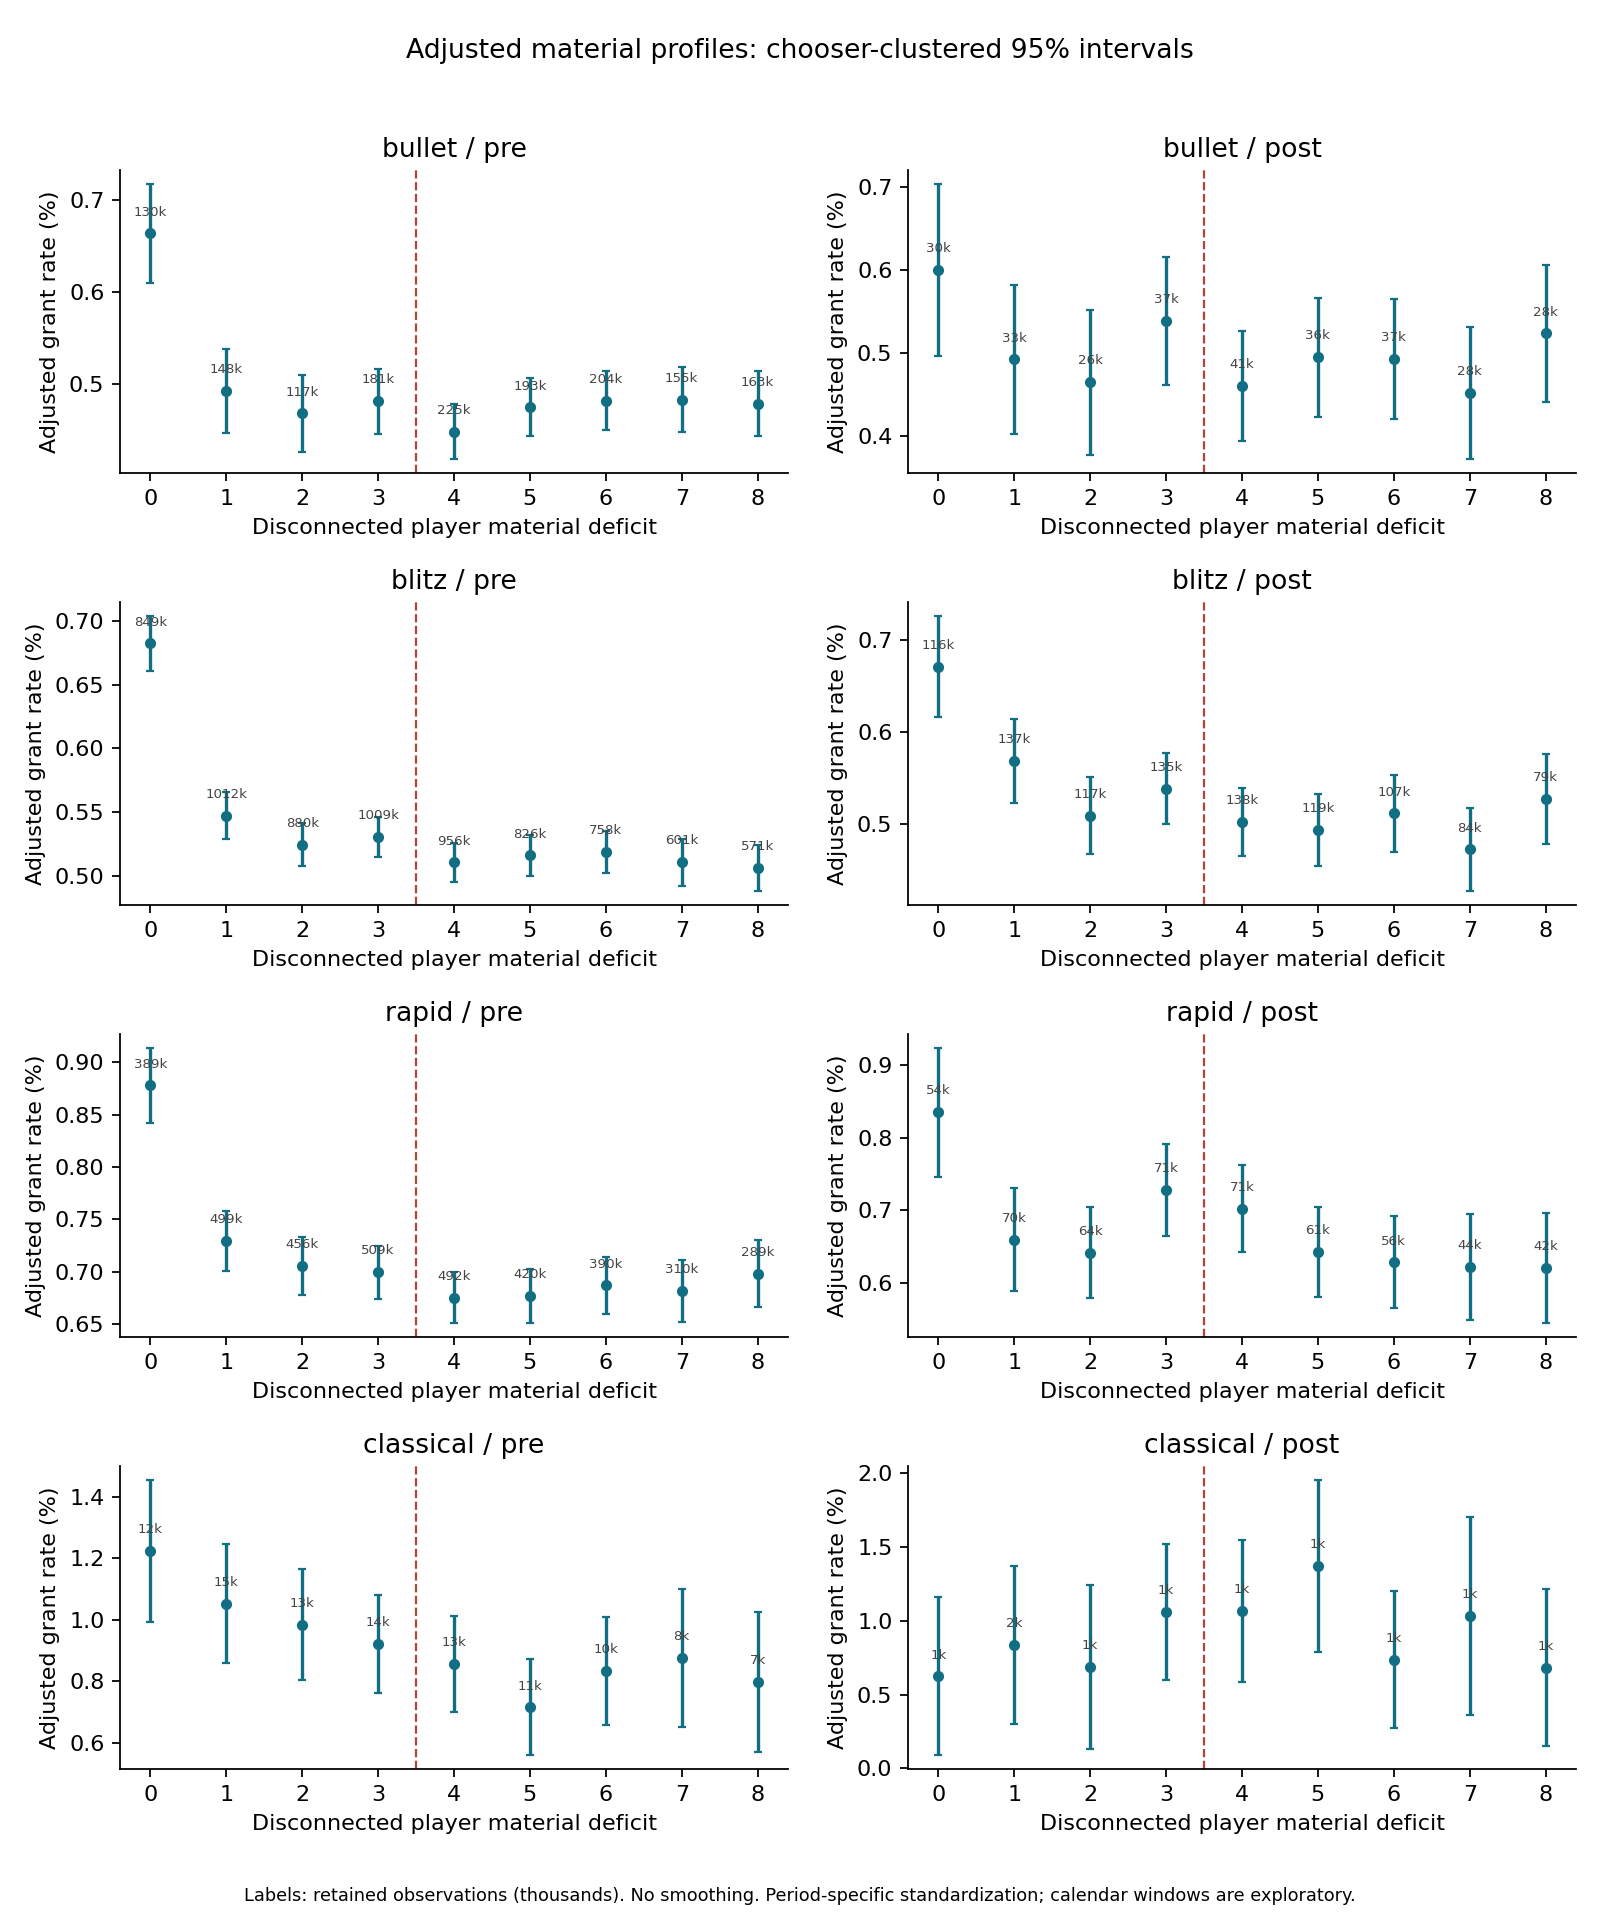

Values plotted in this chart, from the file beside it:
family, speed, adjusted_grant_percent, deficit, estimable, grants, n, period, raw_grant_percent, se_pp, estimate_pp, ci95_low_pp, ci95_high_pp, p_value, inference_status
calendar_august, classical, 1.224, 0, True, 203, 11972, pre, 1.696, 0.1178, 1.224, 0.9931, 1.455, 2.8118433319284076e-25, ESTIMABLE
calendar_august, classical, 1.053, 1, True, 193, 14733, pre, 1.31, 0.099, 1.053, 0.8593, 1.247, 1.9561450473493478e-26, ESTIMABLE
calendar_august, classical, 0.9849, 2, True, 135, 12895, pre, 1.047, 0.09237, 0.9849, 0.8038, 1.166, 1.5193745926923057e-26, ESTIMABLE
calendar_august, classical, 0.9219, 3, True, 119, 13967, pre, 0.852, 0.08152, 0.9219, 0.7621, 1.082, 1.1984938700243722e-29, ESTIMABLE
calendar_august, classical, 0.8563, 4, True, 92, 13230, pre, 0.6954, 0.07945, 0.8563, 0.7006, 1.012, 4.360423762357935e-27, ESTIMABLE
calendar_august, classical, 0.7158, 5, True, 53, 10706, pre, 0.495, 0.07961, 0.7158, 0.5598, 0.8718, 2.437060969854124e-19, ESTIMABLE
calendar_august, classical, 0.8337, 6, True, 64, 10176, pre, 0.6289, 0.09, 0.8337, 0.6573, 1.01, 1.9760335366624395e-20, ESTIMABLE
calendar_august, classical, 0.8764, 7, True, 56, 7934, pre, 0.7058, 0.114, 0.8764, 0.653, 1.1, 1.485013434659374e-14, ESTIMABLE
calendar_august, classical, 0.7983, 8, True, 45, 7292, pre, 0.6171, 0.1162, 0.7983, 0.5706, 1.026, 6.350265676843267e-12, ESTIMABLE
calendar_august, classical, 0.6236, 0, True, 18, 1266, post, 1.422, 0.2732, 0.6236, 0.08813, 1.159, 0.02246, ESTIMABLE
calendar_august, classical, 0.8367, 1, True, 21, 1528, post, 1.374, 0.274, 0.8367, 0.2997, 1.374, 0.002259, ESTIMABLE
calendar_august, classical, 0.686, 2, True, 9, 1291, post, 0.6971, 0.2842, 0.686, 0.129, 1.243, 0.01579, ESTIMABLE
calendar_august, classical, 1.061, 3, True, 10, 1409, post, 0.7097, 0.2344, 1.061, 0.6015, 1.52, 6.008411182883006e-06, ESTIMABLE
calendar_august, classical, 1.068, 4, True, 10, 1420, post, 0.7042, 0.2468, 1.068, 0.584, 1.551, 1.5134241613603942e-05, ESTIMABLE
calendar_august, classical, 1.374, 5, True, 13, 1150, post, 1.13, 0.297, 1.374, 0.7917, 1.956, 3.7384897677561075e-06, ESTIMABLE
calendar_august, classical, 0.7369, 6, True, 3, 1068, post, 0.2809, 0.2366, 0.7369, 0.2732, 1.201, 0.001843, ESTIMABLE
calendar_august, classical, 1.033, 7, True, 11, 832, post, 1.322, 0.3439, 1.033, 0.3592, 1.707, 0.002659, ESTIMABLE
calendar_august, classical, 0.6813, 8, True, 2, 747, post, 0.2677, 0.2715, 0.6813, 0.1492, 1.213, 0.01209, ESTIMABLE
calendar_august, bullet, 0.6641, 0, True, 1335, 130294, pre, 1.025, 0.0274, 0.6641, 0.6104, 0.7178, 9.473093668354628e-130, ESTIMABLE
calendar_august, bullet, 0.4928, 1, True, 1113, 147587, pre, 0.7541, 0.02332, 0.4928, 0.4471, 0.5385, 3.753751810344929e-99, ESTIMABLE
calendar_august, bullet, 0.4684, 2, True, 552, 117254, pre, 0.4708, 0.02139, 0.4684, 0.4265, 0.5103, 2.5170116819344415e-106, ESTIMABLE
calendar_august, bullet, 0.4816, 3, True, 815, 180891, pre, 0.4505, 0.01802, 0.4816, 0.4463, 0.5169, 2.0164508825956496e-157, ESTIMABLE
calendar_august, bullet, 0.4483, 4, True, 910, 224882, pre, 0.4047, 0.01523, 0.4483, 0.4184, 0.4781, 1.507910506010218e-190, ESTIMABLE
calendar_august, bullet, 0.475, 5, True, 734, 192897, pre, 0.3805, 0.01601, 0.475, 0.4436, 0.5064, 1.5261051991731542e-193, ESTIMABLE
calendar_august, bullet, 0.4821, 6, True, 775, 204005, pre, 0.3799, 0.0164, 0.4821, 0.45, 0.5143, 7.118684721039989e-190, ESTIMABLE
calendar_august, bullet, 0.4835, 7, True, 592, 154571, pre, 0.383, 0.01818, 0.4835, 0.4479, 0.5191, 6.949384950822117e-156, ESTIMABLE
calendar_august, bullet, 0.479, 8, True, 622, 162749, pre, 0.3822, 0.01802, 0.479, 0.4437, 0.5144, 1.2197616049813955e-155, ESTIMABLE
calendar_august, bullet, 0.6002, 0, True, 285, 29801, post, 0.9563, 0.05291, 0.6002, 0.4965, 0.7039, 7.966896228053181e-30, ESTIMABLE
calendar_august, bullet, 0.4919, 1, True, 226, 32924, post, 0.6864, 0.04572, 0.4919, 0.4023, 0.5815, 5.30607746927083e-27, ESTIMABLE
calendar_august, bullet, 0.4644, 2, True, 130, 25669, post, 0.5064, 0.04476, 0.4644, 0.3767, 0.5522, 3.2196519969233756e-25, ESTIMABLE
calendar_august, bullet, 0.5385, 3, True, 190, 37339, post, 0.5089, 0.03956, 0.5385, 0.461, 0.616, 3.341748057867364e-42, ESTIMABLE
calendar_august, bullet, 0.4603, 4, True, 172, 41191, post, 0.4176, 0.03389, 0.4603, 0.3939, 0.5267, 5.025859884595757e-42, ESTIMABLE
calendar_august, bullet, 0.4946, 5, True, 133, 35568, post, 0.3739, 0.0367, 0.4946, 0.4227, 0.5665, 2.109645131253683e-41, ESTIMABLE
calendar_august, bullet, 0.4923, 6, True, 142, 36716, post, 0.3868, 0.03707, 0.4923, 0.4196, 0.5649, 3.0017599603446147e-40, ESTIMABLE
calendar_august, bullet, 0.4513, 7, True, 91, 27695, post, 0.3286, 0.04085, 0.4513, 0.3713, 0.5314, 2.1959668076004466e-28, ESTIMABLE
calendar_august, bullet, 0.5235, 8, True, 112, 28391, post, 0.3945, 0.04212, 0.5235, 0.4409, 0.606, 1.8107600922341592e-35, ESTIMABLE
calendar_august, rapid, 0.8778, 0, True, 5180, 389098, pre, 1.331, 0.01831, 0.8778, 0.8419, 0.9137, 0.0, ESTIMABLE
calendar_august, rapid, 0.7293, 1, True, 4821, 499160, pre, 0.9658, 0.01467, 0.7293, 0.7005, 0.7581, 0.0, ESTIMABLE
calendar_august, rapid, 0.7057, 2, True, 3263, 456456, pre, 0.7149, 0.01413, 0.7057, 0.678, 0.7334, 0.0, ESTIMABLE
calendar_august, rapid, 0.6993, 3, True, 3355, 509280, pre, 0.6588, 0.01302, 0.6993, 0.6738, 0.7248, 0.0, ESTIMABLE
calendar_august, rapid, 0.6751, 4, True, 2738, 491635, pre, 0.5569, 0.01256, 0.6751, 0.6505, 0.6997, 0.0, ESTIMABLE
calendar_august, rapid, 0.6769, 5, True, 2199, 420334, pre, 0.5232, 0.01314, 0.6769, 0.6512, 0.7026, 0.0, ESTIMABLE
calendar_august, rapid, 0.6867, 6, True, 2142, 390000, pre, 0.5492, 0.01383, 0.6867, 0.6596, 0.7138, 0.0, ESTIMABLE
calendar_august, rapid, 0.6814, 7, True, 1552, 310225, pre, 0.5003, 0.01507, 0.6814, 0.6518, 0.7109, 0.0, ESTIMABLE
calendar_august, rapid, 0.6981, 8, True, 1561, 288820, pre, 0.5405, 0.01613, 0.6981, 0.6665, 0.7297, 0.0, ESTIMABLE
calendar_august, rapid, 0.8353, 0, True, 651, 54320, post, 1.198, 0.04521, 0.8353, 0.7467, 0.9239, 3.169916587795835e-76, ESTIMABLE
calendar_august, rapid, 0.6594, 1, True, 600, 69525, post, 0.863, 0.03624, 0.6594, 0.5884, 0.7304, 5.79542346006178e-74, ESTIMABLE
calendar_august, rapid, 0.6417, 2, True, 412, 64000, post, 0.6437, 0.03206, 0.6417, 0.5788, 0.7045, 3.992115421770376e-89, ESTIMABLE
calendar_august, rapid, 0.7282, 3, True, 482, 71012, post, 0.6788, 0.03246, 0.7282, 0.6646, 0.7919, 1.9316883460093805e-111, ESTIMABLE
calendar_august, rapid, 0.7022, 4, True, 427, 71301, post, 0.5989, 0.03061, 0.7022, 0.6422, 0.7622, 1.6602412687509748e-116, ESTIMABLE
calendar_august, rapid, 0.6432, 5, True, 320, 61305, post, 0.522, 0.03164, 0.6432, 0.5812, 0.7052, 7.267128900864138e-92, ESTIMABLE
calendar_august, rapid, 0.6284, 6, True, 296, 56233, post, 0.5264, 0.03224, 0.6284, 0.5652, 0.6916, 1.364897391766724e-84, ESTIMABLE
calendar_august, rapid, 0.6223, 7, True, 220, 44425, post, 0.4952, 0.03725, 0.6223, 0.5493, 0.6953, 1.147175158632443e-62, ESTIMABLE
calendar_august, rapid, 0.6206, 8, True, 215, 41600, post, 0.5168, 0.03895, 0.6206, 0.5443, 0.697, 3.633619750376307e-57, ESTIMABLE
calendar_august, blitz, 0.6823, 0, True, 8794, 848879, pre, 1.036, 0.01105, 0.6823, 0.6606, 0.7039, 0.0, ESTIMABLE
calendar_august, blitz, 0.5471, 1, True, 7501, 1011719, pre, 0.7414, 0.009299, 0.5471, 0.5289, 0.5654, 0.0, ESTIMABLE
calendar_august, blitz, 0.5243, 2, True, 4581, 879667, pre, 0.5208, 0.008598, 0.5243, 0.5075, 0.5412, 0.0, ESTIMABLE
calendar_august, blitz, 0.5303, 3, True, 4881, 1009202, pre, 0.4836, 0.008136, 0.5303, 0.5144, 0.5463, 0.0, ESTIMABLE
calendar_august, blitz, 0.5103, 4, True, 3973, 955649, pre, 0.4157, 0.007738, 0.5103, 0.4951, 0.5255, 0.0, ESTIMABLE
calendar_august, blitz, 0.5159, 5, True, 3251, 826118, pre, 0.3935, 0.008216, 0.5159, 0.4998, 0.532, 0.0, ESTIMABLE
... 12 more rows
